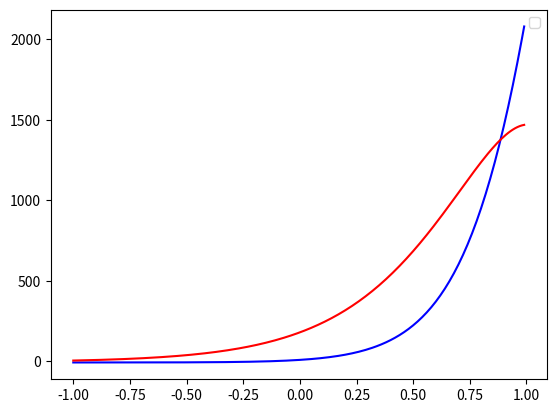

Here is the Python script that generated this plot:
import numpy as np
from scipy.integrate import odeint
import matplotlib.pyplot as plt

t = np.arange(-1, 1, 0.01)

def diff_func(z, t):
  x, y = z

  dx_dt = 3 * x - 2 * y + (np.exp(3*t))/(np.exp(t)+1)
  dy_dt = x * (np.exp(3*t))/(np.exp(t)+1)

  return dx_dt, dy_dt

x0 = 5
y0 = -7

z0 = x0, y0

sol = odeint(diff_func, z0, t)

plt.plot(t, sol[:,1], 'b')
plt.plot(t, sol[:,0], 'r')

plt.legend()
plt.show()
